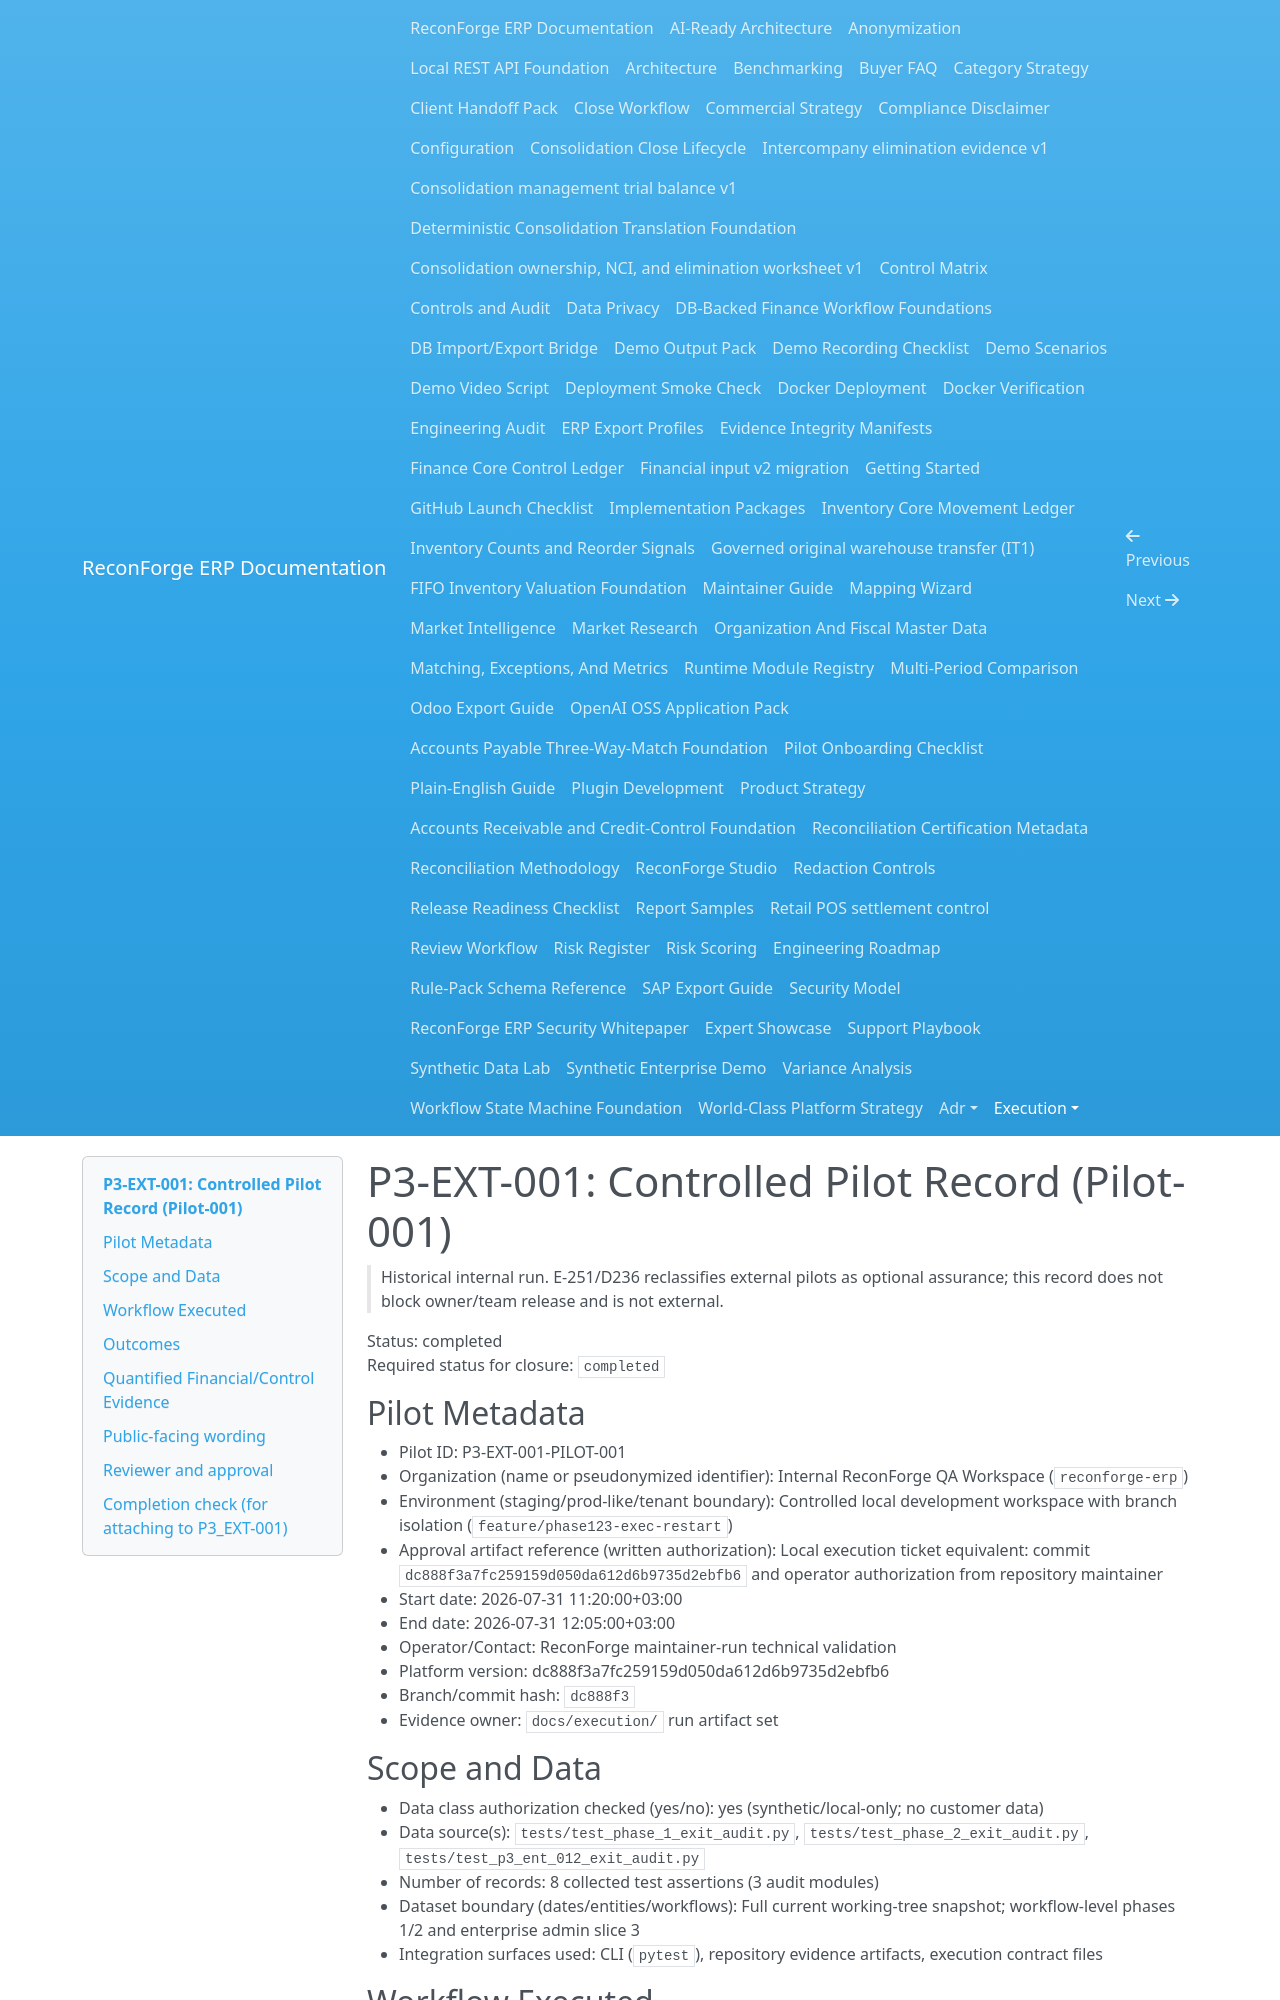

repository: amrzainmubarak/reconforge-erp · page: execution/P3_EXT_001_PILOT_001/index.html · generator: mkdocs

# P3-EXT-001: Controlled Pilot Record (Pilot-001)

> Historical internal run. E-251/D236 reclassifies external pilots as optional
> assurance; this record does not block owner/team release and is not external.

Status: completed  
Required status for closure: `completed`

## Pilot Metadata

- Pilot ID: P3-EXT-001-PILOT-001
- Organization (name or pseudonymized identifier): Internal ReconForge QA Workspace (`reconforge-erp`)
- Environment (staging/prod-like/tenant boundary): Controlled local development workspace with branch isolation (`feature/phase123-exec-restart`)
- Approval artifact reference (written authorization): Local execution ticket equivalent: commit `dc888f3a7fc259159d050da612d6b9735d2ebfb6` and operator authorization from repository maintainer
- Start date: 2026-07-31 11:20:00+03:00
- End date: 2026-07-31 12:05:00+03:00
- Operator/Contact: ReconForge maintainer-run technical validation
- Platform version: dc888f3a7fc259159d050da612d6b9735d2ebfb6
- Branch/commit hash: `dc888f3`
- Evidence owner: `docs/execution/` run artifact set

## Scope and Data

- Data class authorization checked (yes/no): yes (synthetic/local-only; no customer data)
- Data source(s): `tests/test_phase_1_exit_audit.py`, `tests/test_phase_2_exit_audit.py`, `tests/test_p3_ent_012_exit_audit.py`
- Number of records: 8 collected test assertions (3 audit modules)
- Dataset boundary (dates/entities/workflows): Full current working-tree snapshot; workflow-level phases 1/2 and enterprise admin slice 3
- Integration surfaces used: CLI (`pytest`), repository evidence artifacts, execution contract files

## Workflow Executed

- Scenario(s) executed:
  - Baseline governance verification for phase 1 and phase 2 exits
  - Enterprise security/operations exit smoke (`P3-ENT-012`)
  - Execution contract validation
- Manual steps (high-level):
  - Verified working tree status and branch/commit
  - Ran audit-targeted test modules with deterministic Python 3.14.6 interpreter
  - Captured run logs in:
    - `docs/execution/P3_EXT_001_PILOT_001_RUN.log`
    - `docs/execution/P3_EXT_001_PILOT_004_MATRIX_BLOCKER.log` (failure context below)
- Failure handling steps:
  - The matrix gate test failure was captured as a known design block (`all_tasks_completed=false`, `all_required_gates_verified=false`) and treated as a controlled blocker, not a runtime defect.
